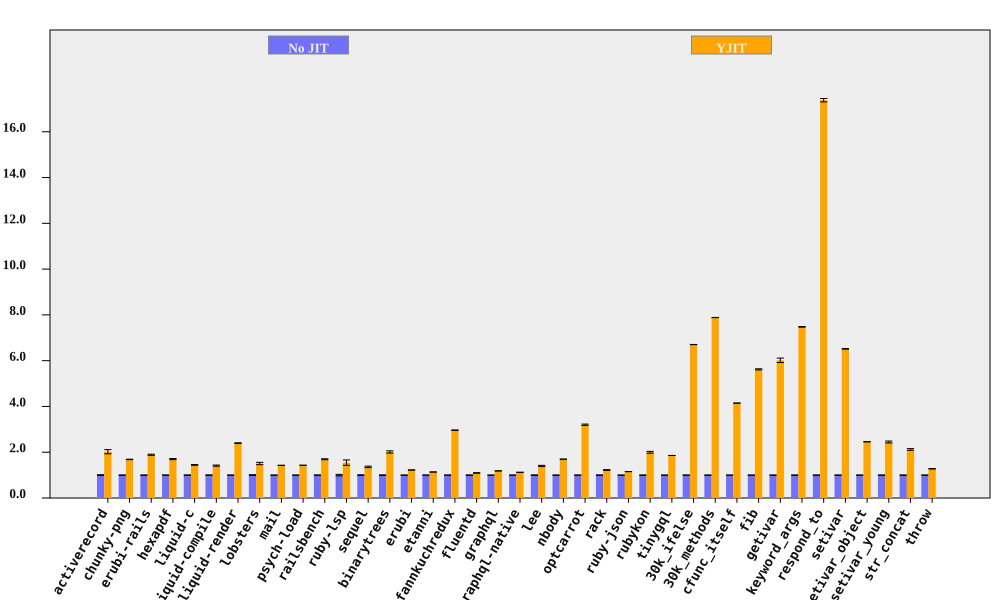

Values plotted in this chart, from the file beside it:
bench, No JIT (ms), No JIT RSD, YJIT (ms), YJIT RSD, YJIT spd, YJIT spd RSD, % in YJIT
activerecord, 81.75, 1.83, 40.42, 4.108, 2.022, 4.497, 99.96
chunky-png, 1054, 0.2416, 625.4, 0.496, 1.686, 0.5517, 100
erubi-rails, 2635, 0.6374, 1395, 1.147, 1.889, 1.312, 99.93
hexapdf, 3435, 0.5623, 2019, 1.309, 1.701, 1.424, 93.77
liquid-c, 81.3, 0.6675, 56.25, 0.8683, 1.445, 1.095, 99.74
liquid-compile, 84.03, 0.8722, 59.42, 1.579, 1.414, 1.804, 99.95
liquid-render, 195.4, 0.2726, 81.53, 0.5177, 2.397, 0.5851, 99.86
lobsters, 1266, 1.944, 840.3, 2.795, 1.507, 3.404, 99.72
mail, 171.3, 0.255, 120.2, 0.3793, 1.426, 0.457, 99.9
psych-load, 2615, 0.08389, 1829, 0.1, 1.43, 0.1305, 100
railsbench, 2777, 0.5722, 1640, 1.013, 1.693, 1.164, 99.55
ruby-lsp, 78.83, 3.203, 51.01, 6.934, 1.545, 7.638, 92.83
sequel, 90.39, 1.397, 66.44, 1.886, 1.36, 2.347, 99.9
binarytrees, 485.1, 1.057, 241, 2.135, 2.013, 2.382, 100
erubi, 312.8, 0.1311, 255.6, 0.1587, 1.224, 0.2059, 99.98
etanni, 432.1, 0.07898, 380.4, 0.07833, 1.136, 0.1112, 99.98
fannkuchredux, 2317, 0.2483, 781.7, 0.05544, 2.964, 0.2544, 90.92
fluentd, 2487, 0.7283, 2274, 0.8041, 1.094, 1.085, 99.99
graphql, 4017, 0.03486, 3392, 0.02234, 1.184, 0.04141, 99.75
graphql-native, 540.6, 0.1005, 481.8, 0.08432, 1.122, 0.1312, 99.97
lee, 1372, 1.002, 978.2, 1.453, 1.402, 1.765, 99.98
nbody, 122.1, 0.05007, 71.89, 0.05231, 1.698, 0.07241, 99.95
optcarrot, 6469, 0.6065, 2021, 0.6673, 3.2, 0.9018, 99.5
rack, 133.8, 0.9145, 109.5, 1.127, 1.222, 1.451, 99.71
ruby-json, 3865, 0.03368, 3351, 0.1196, 1.154, 0.1243, 99.99
rubykon, 13334, 0.744, 6675, 1.879, 1.997, 2.021, 99.95
tinygql, 851.2, 0.09382, 458, 0.08282, 1.859, 0.1251, 99.99
30k_ifelse, 2390, 0.05696, 356.5, 0.05501, 6.703, 0.07919, 99.99
30k_methods, 6554, 0.01951, 831.2, 0.03853, 7.885, 0.04319, 99.99
cfunc_itself, 109.9, 0.0999, 26.52, 0.03015, 4.145, 0.1043, 99.3
fib, 268.2, 0.05764, 47.72, 0.4027, 5.62, 0.4068, 100
getivar, 128.4, 0.06203, 21.34, 1.613, 6.016, 1.614, 97.85
keyword_args, 304.8, 0.04946, 40.77, 0.1684, 7.478, 0.1755, 99.55
respond_to, 284, 0.3993, 16.34, 0.1443, 17.38, 0.4246, 99.7
setivar, 78.16, 0.1145, 12, 0.146, 6.516, 0.1856, 98.73
setivar_object, 103.4, 0.1717, 42.07, 0.0994, 2.457, 0.1984, 95.7
setivar_young, 103.3, 0.4154, 42.2, 1.641, 2.448, 1.693, 95.69
str_concat, 92.73, 0.6222, 43.72, 1.591, 2.121, 1.708, 99.98
throw, 30.99, 0.2669, 24.28, 0.3786, 1.276, 0.4632, 99.99
